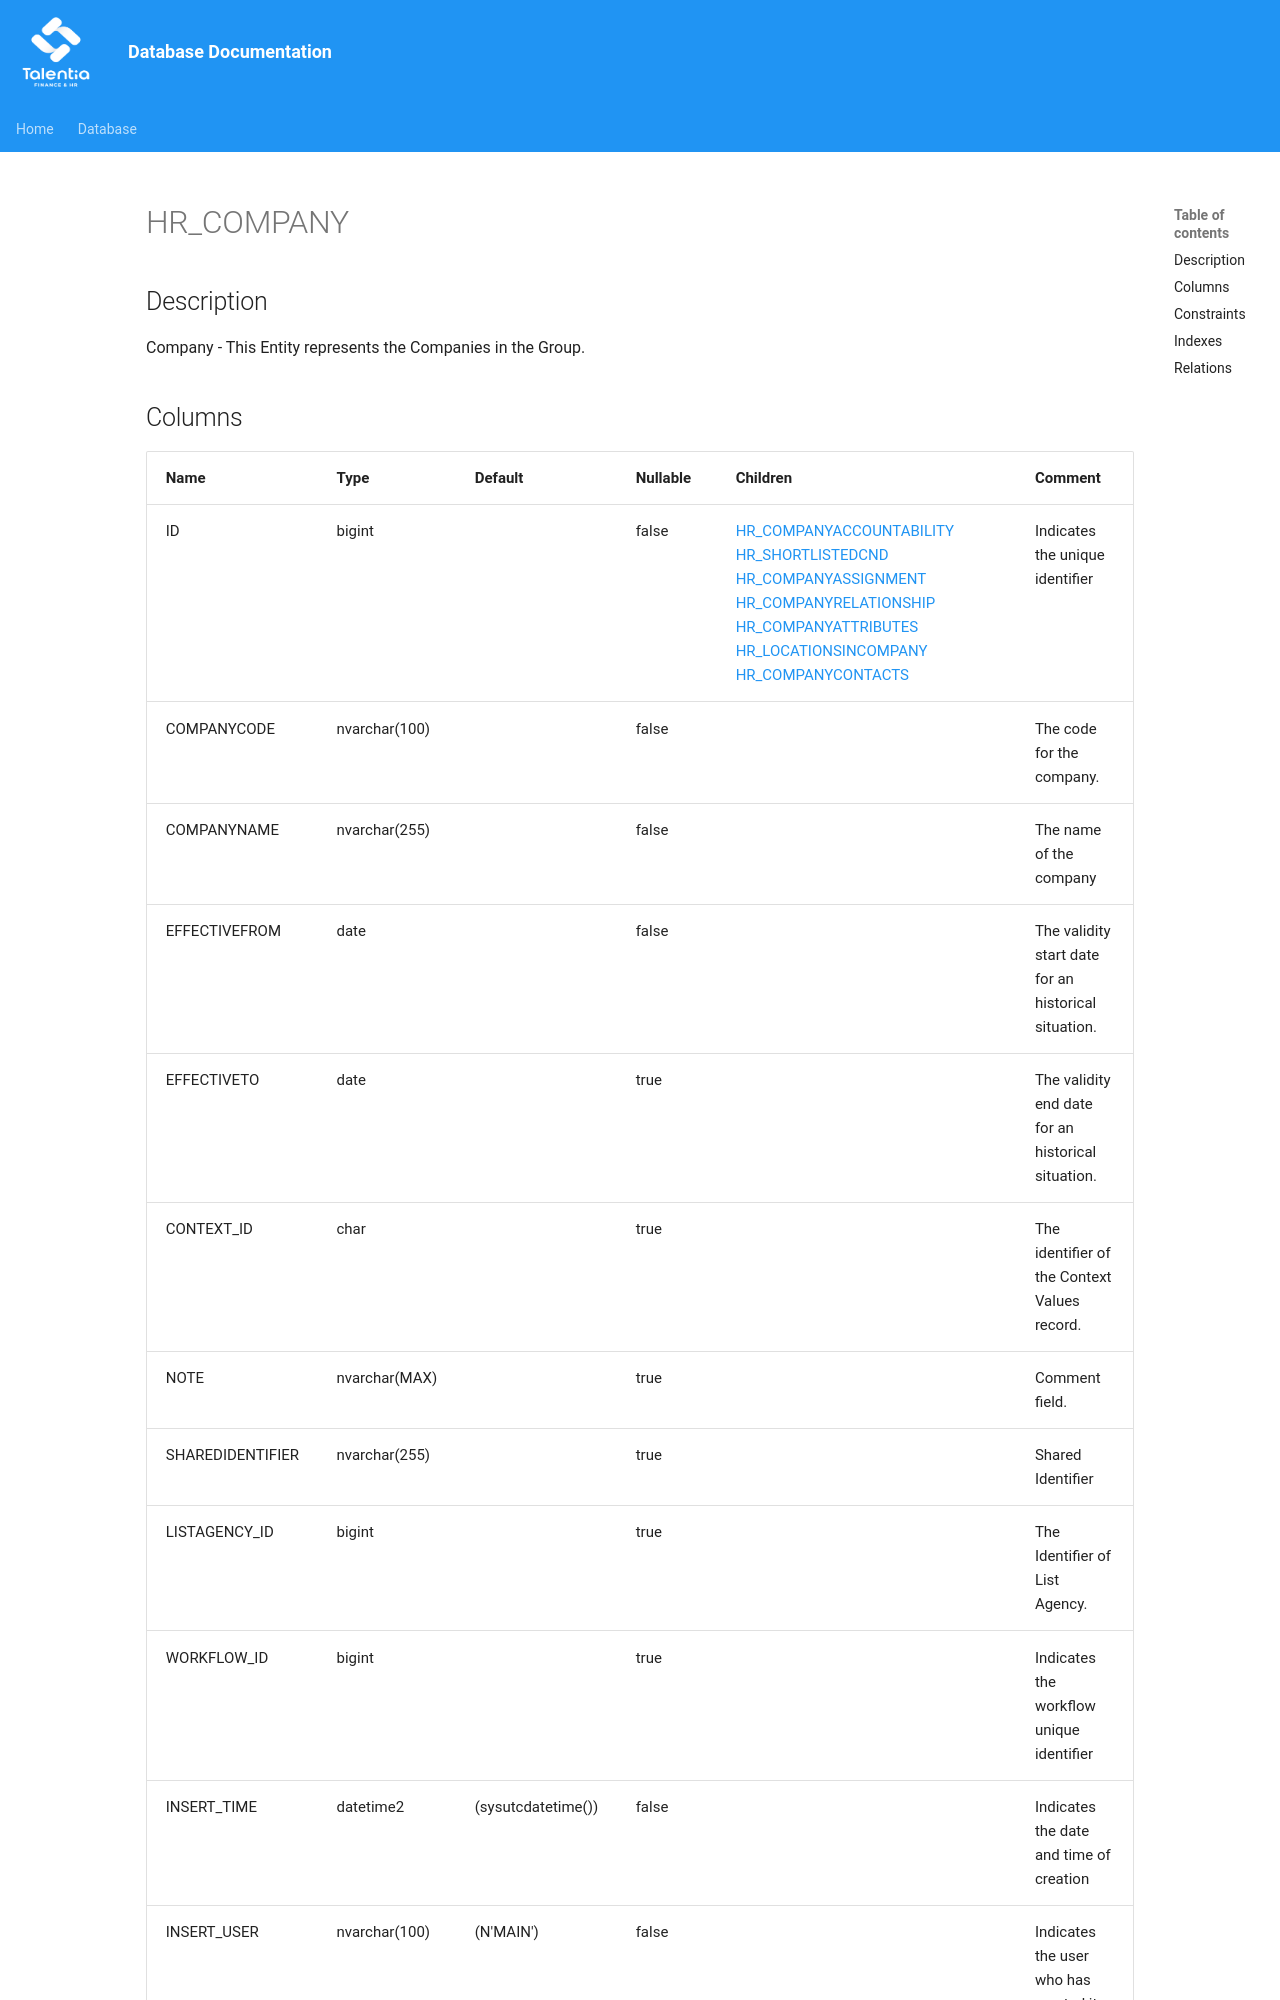

repository: giovanniporcelli/documentazione-db · page: schema/HR_COMPANY/index.html · generator: mkdocs

# HR_COMPANY

## Description

Company - This Entity represents the Companies in the Group.  


## Columns

| Name | Type | Default | Nullable | Children | Comment |
| ---- | ---- | ------- | -------- | -------- | ------- |
| ID | bigint |  | false | [HR_COMPANYACCOUNTABILITY](HR_COMPANYACCOUNTABILITY.md) [HR_SHORTLISTEDCND](HR_SHORTLISTEDCND.md) [HR_COMPANYASSIGNMENT](HR_COMPANYASSIGNMENT.md) [HR_COMPANYRELATIONSHIP](HR_COMPANYRELATIONSHIP.md) [HR_COMPANYATTRIBUTES](HR_COMPANYATTRIBUTES.md) [HR_LOCATIONSINCOMPANY](HR_LOCATIONSINCOMPANY.md) [HR_COMPANYCONTACTS](HR_COMPANYCONTACTS.md) | Indicates the unique identifier |
| COMPANYCODE | nvarchar(100) |  | false |  | The code for the company. |
| COMPANYNAME | nvarchar(255) |  | false |  | The name of the company |
| EFFECTIVEFROM | date |  | false |  | The validity start date for an historical situation. |
| EFFECTIVETO | date |  | true |  | The validity end date for an historical situation. |
| CONTEXT_ID | char |  | true |  | The identifier of the Context Values record. |
| NOTE | nvarchar(MAX) |  | true |  | Comment field. |
| SHAREDIDENTIFIER | nvarchar(255) |  | true |  | Shared Identifier |
| LISTAGENCY_ID | bigint |  | true |  | The Identifier of List Agency. |
| WORKFLOW_ID | bigint |  | true |  | Indica
